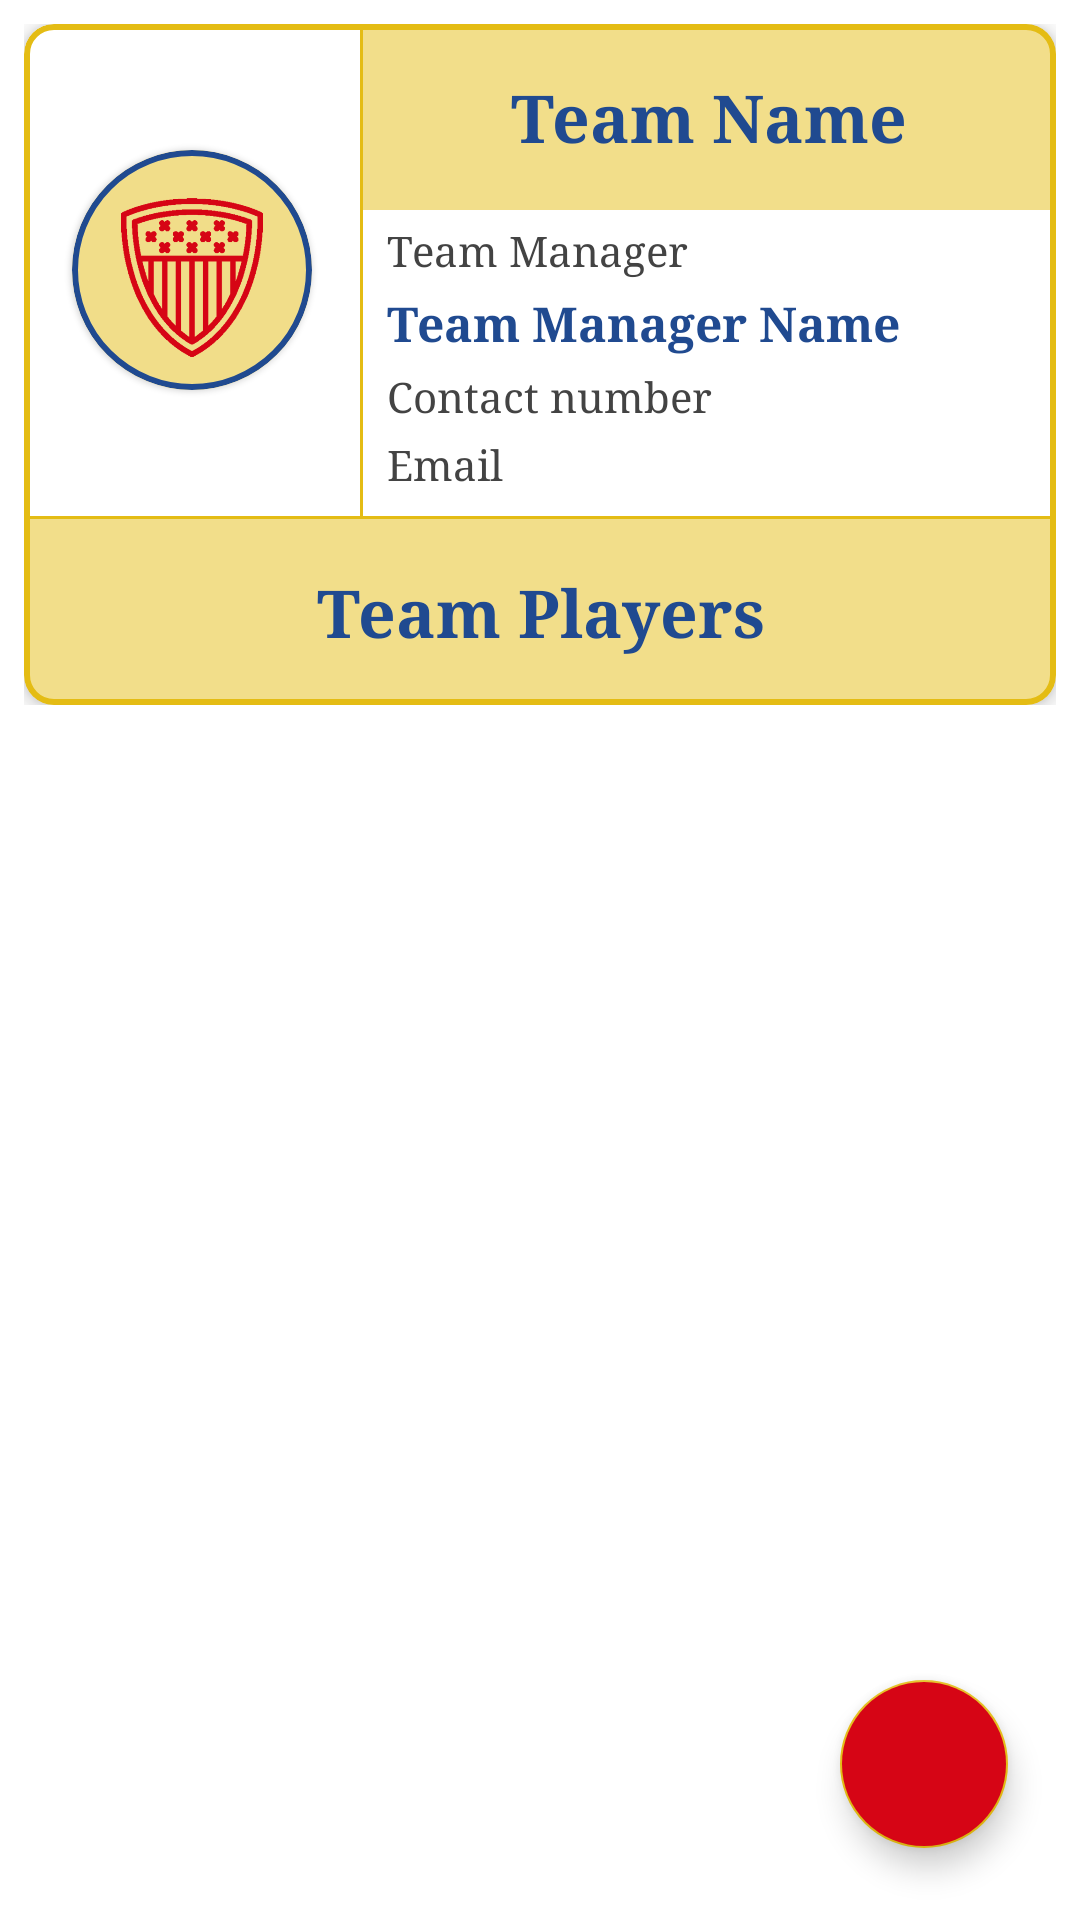

This screen was rendered from an Android layout file. Write that file and the resources it references.
<!-- AndroidManifest.xml: application theme AppTheme -->
<!-- res/layout/fragment_lgm_team_info.xml -->
<?xml version="1.0" encoding="utf-8"?>
<androidx.constraintlayout.widget.ConstraintLayout xmlns:android="http://schemas.android.com/apk/res/android"
    xmlns:tools="http://schemas.android.com/tools"
    android:layout_width="match_parent"
    android:layout_height="match_parent"
    xmlns:app="http://schemas.android.com/apk/res-auto"
    tools:context=".LgmTeamInfoFragment">

    <com.google.android.material.floatingactionbutton.FloatingActionButton
        android:id="@+id/delete_team_btn"
        style="@style/Widget.Design.FloatingActionButton"
        android:layout_width="wrap_content"
        android:layout_height="wrap_content"
        android:layout_gravity="bottom|end"
        android:layout_margin="24dp"
        android:src="@drawable/delete_icon"
        app:maxImageSize="28dp"
        app:tint="@android:color/white"
        android:backgroundTint="@color/colorVarient"
        app:layout_constraintEnd_toEndOf="parent"
        app:layout_constraintBottom_toBottomOf="parent"/>

    <ScrollView
        android:layout_width="match_parent"
        android:layout_height="match_parent"
        app:layout_constraintStart_toStartOf="parent"
        app:layout_constraintTop_toTopOf="parent"
        app:layout_constraintEnd_toEndOf="parent"
        app:layout_constraintBottom_toBottomOf="parent">

        <androidx.constraintlayout.widget.ConstraintLayout
            android:layout_width="match_parent"
            android:layout_height="match_parent"
            android:padding="8dp">

            <com.google.android.material.card.MaterialCardView
                android:layout_width="match_parent"
                android:layout_height="match_parent"
                app:cardElevation="4dp"
                app:strokeColor="@color/colorAccent"
                app:strokeWidth="2dp"
                app:cardCornerRadius="10dp">

                <androidx.constraintlayout.widget.ConstraintLayout
                    android:layout_width="match_parent"
                    android:layout_height="match_parent">

                    <com.google.android.material.card.MaterialCardView
                        android:id="@+id/lgm_team_info_icon_cv"
                        android:layout_width="80dp"
                        android:layout_height="80dp"
                        app:cardCornerRadius="50dp"
                        android:layout_marginStart="16dp"
                        app:layout_constraintStart_toStartOf="parent"
                        app:layout_constraintTop_toTopOf="parent"
                        app:layout_constraintBottom_toBottomOf="@id/vertical_divider"
                        app:strokeColor="@color/colorPrimary"
                        app:strokeWidth="2dp">

                        <ImageView
                            android:layout_gravity="center"
                            android:src="@drawable/add_team_icon"
                            android:id="@+id/lgm_team_info_img_view"
                            android:layout_width="match_parent"
                            android:layout_height="match_parent"
                            android:scaleType="centerCrop"/>
                    </com.google.android.material.card.MaterialCardView>

                    <View
                        android:id="@+id/vertical_divider"
                        android:layout_width="1dp"
                        android:layout_height="0dp"
                        app:layout_constraintStart_toEndOf="@id/lgm_team_info_icon_cv"
                        app:layout_constraintTop_toTopOf="parent"
                        app:layout_constraintBottom_toBottomOf="@id/lgm_team_manager_email"
                        android:layout_marginStart="16dp"
                        android:background="@color/colorAccent"/>

                    <View
                        android:layout_width="0dp"
                        android:layout_height="0dp"
                        app:layout_constraintStart_toStartOf="@id/lgm_team_info_name"
                        app:layout_constraintEnd_toEndOf="@id/lgm_team_info_name"
                        app:layout_constraintTop_toTopOf="@id/lgm_team_info_name"
                        app:layout_constraintBottom_toBottomOf="@id/lgm_team_info_name"
                        android:background="@color/colorAccent"
                        android:alpha="0.5"/>

                    <TextView
                        android:id="@+id/lgm_team_info_name"
                        android:layout_width="0dp"
                        android:layout_height="wrap_content"
                        android:text="Team Name"
                        android:textColor="@color/colorPrimary"
                        android:textSize="22sp"
                        app:layout_constraintEnd_toEndOf="parent"
                        app:layout_constraintStart_toEndOf="@id/vertical_divider"
                        android:gravity="center"
                        app:layout_constraintTop_toTopOf="parent"
                        android:padding="16dp"
                        android:textStyle="bold" />

                    <TextView
                        android:id="@+id/lgm_team_manager_txt"
                        android:layout_width="0dp"
                        android:layout_height="wrap_content"
                        android:text="Team Manager"
                        android:textColor="@color/textBlackGrey"
                        app:layout_constraintStart_toStartOf="@id/lgm_team_info_name"
                        app:layout_constraintTop_toBottomOf="@id/lgm_team_info_name"
                        app:layout_constraintEnd_toEndOf="parent"
                        android:paddingStart="8dp"
                        android:paddingTop="4dp"/>

                    <TextView
                        android:id="@+id/lgm_team_manager_name"
                        android:layout_width="0dp"
                        android:layout_height="wrap_content"
                        android:text="Team Manager Name"
                        android:textColor="@color/colorPrimary"
                        android:textSize="16sp"
                        android:textStyle="bold"
                        app:layout_constraintStart_toStartOf="@id/lgm_team_info_name"
                        app:layout_constraintTop_toBottomOf="@id/lgm_team_manager_txt"
                        app:layout_constraintEnd_toEndOf="parent"
                        android:paddingStart="8dp"
                        android:paddingTop="4dp"/>

                    <TextView
                        android:id="@+id/lgm_team_manager_contact"
                        android:layout_width="0dp"
                        android:layout_height="wrap_content"
                        android:text="Contact number"
                        android:textColor="@color/textBlackGrey"
                        app:layout_constraintStart_toStartOf="@id/lgm_team_info_name"
                        app:layout_constraintTop_toBottomOf="@id/lgm_team_manager_name"
                        app:layout_constraintEnd_toEndOf="parent"
                        android:paddingStart="8dp"
                        android:paddingTop="4dp"/>

                    <TextView
                        android:id="@+id/lgm_team_manager_email"
                        android:layout_width="0dp"
                        android:layout_height="wrap_content"
                        android:text="Email"
                        android:textColor="@color/textBlackGrey"
                        app:layout_constraintStart_toStartOf="@id/lgm_team_info_name"
                        app:layout_constraintTop_toBottomOf="@id/lgm_team_manager_contact"
                        app:layout_constraintEnd_toEndOf="parent"
                        android:paddingStart="8dp"
                        android:paddingTop="4dp"
                        android:paddingBottom="8dp"/>




                    <View
                        android:id="@+id/lgm_team_info_divider_1"
                        android:layout_width="match_parent"
                        android:layout_height="1dp"
                        app:layout_constraintStart_toStartOf="parent"
                        app:layout_constraintEnd_toEndOf="parent"
                        app:layout_constraintTop_toBottomOf="@id/vertical_divider"
                        android:background="@color/colorAccent" />

                    <View
                        android:layout_width="0dp"
                        android:layout_height="0dp"
                        app:layout_constraintStart_toStartOf="@id/lgm_team_player_txt"
                        app:layout_constraintEnd_toEndOf="@id/lgm_team_player_txt"
                        app:layout_constraintTop_toTopOf="@id/lgm_team_player_txt"
                        app:layout_constraintBottom_toBottomOf="@id/lgm_team_player_txt"
                        android:background="@color/colorAccent"
                        android:alpha="0.5"/>

                    <TextView
                        android:id="@+id/lgm_team_player_txt"
                        android:layout_width="0dp"
                        android:layout_height="wrap_content"
                        android:text="Team Players"
                        android:textColor="@color/colorPrimary"
                        android:textSize="22sp"
                        app:layout_constraintTop_toBottomOf="@id/lgm_team_info_divider_1"
                        app:layout_constraintEnd_toEndOf="parent"
                        app:layout_constraintStart_toStartOf="parent"
                        android:gravity="center"
                        android:padding="16dp"
                        android:textStyle="bold" />

                    <LinearLayout
                        android:id="@+id/lgm_team_players_layout"
                        android:layout_width="match_parent"
                        android:layout_height="wrap_content"
                        app:layout_constraintStart_toStartOf="parent"
                        app:layout_constraintTop_toBottomOf="@id/lgm_team_player_txt"
                        app:layout_constraintEnd_toEndOf="parent"
                        android:orientation="vertical"/>



                </androidx.constraintlayout.widget.ConstraintLayout>

            </com.google.android.material.card.MaterialCardView>

        </androidx.constraintlayout.widget.ConstraintLayout>

    </ScrollView>


</androidx.constraintlayout.widget.ConstraintLayout>
<!-- resources referenced by this layout -->
<resources>
  <color name="colorAccent">#e4bc14</color>
  <color name="colorPrimary">#204A90</color>
  <color name="colorVarient">#D60515</color>
  <color name="textBlackGrey">#434343</color>
  <!-- drawable add_team_icon: png bitmap (drawable, 40825 bytes) -->
  <style name="AppTheme" parent="Theme.MaterialComponents.Light.NoActionBar">
          
          <item name="colorPrimary">@color/colorPrimary</item>
          <item name="colorPrimaryDark">@color/colorPrimaryDark</item>
          <item name="colorAccent">@color/colorAccent</item>
          <item name="windowActionBar">false</item>
          <item name="windowNoTitle">true</item>
          <item name="android:textAllCaps">false</item>
          <item name="android:fontFamily">serif</item>
      </style>
  <color name="colorPrimaryDark">#002362</color>
</resources>
